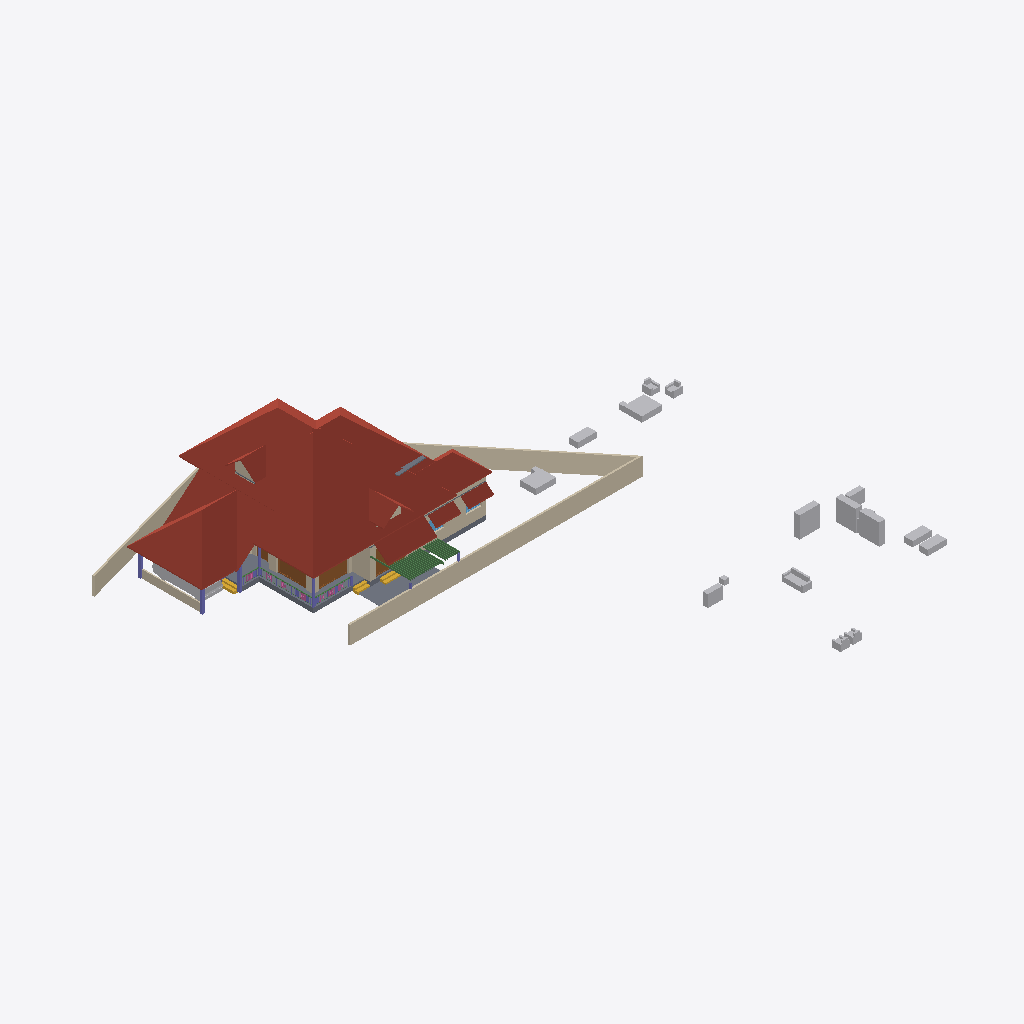
Isometric view of an IFC building model (IFC-SPF (STEP), schema IFC4X3, length unit metre), seen from the south-west, elements coloured by IFC class: 27 beams (green), 20 other elements (light grey), 13 walls (beige), 10 roofs (red-brown), 6 columns (violet), 4 slabs (grey), 4 doors (brown), 3 stair flights (yellow), 3 railings (pink), 2 windows (light blue).
Extent 46.6 m × 48.1 m × 10.1 m (x, y, z). Storeys (4): 00 at 0.00 m; GF at 0.45 m; GF Lintel at 2.50 m; FF at 3.45 m. Elements (337): 87 IfcColumn, 68 IfcWall, 47 IfcFurniture, 45 IfcBeam, 21 IfcDoor, 19 IfcWindow, 16 IfcSanitaryTerminal, 12 IfcRoof, 11 IfcRailing, 5 IfcSlab, 5 IfcStairFlight, 1 IfcVehicle.

HEADER;
FILE_DESCRIPTION(('ViewDefinition[DesignTransferView]'),'2;1');
FILE_NAME('AnilIFC.ifc','2024-12-29T20:01:20+05:30',(''),(''),'IfcOpenShell 0.8.0','Bonsai 0.8.0','');
FILE_SCHEMA(('IFC4X3'));
ENDSEC;
DATA;
#1=IFCPROJECT('0$WNUybvfAYORhaB4XNFsz',$,'My Project',$,$,$,$,(#14,#26),#9);
#30=IFCSITE('3M0IN1zgbAER3qQbvbHEyN',$,'My Site',$,$,#21593,$,$,$,$,$,$,$,$);
#2446=IFCSITE('1Q_c7uVcTCngKTLSlSECoW',$,'Site',$,$,#21603,#2459,$,$,$,$,$,$,$);
#36=IFCBUILDING('1$IA7hdqP7iPKszbJPMQXv',$,'My Building',$,$,#21598,$,$,$,$,$,$);
#42=IFCBUILDINGSTOREY('2kIwN_l2HEff17hxWulS$t',$,'00',$,$,#21448,$,$,$,$);
#96=IFCBUILDINGSTOREY('1ytHU9NMr9xuhR6nOuParS',$,'GF',$,$,#21438,$,$,$,$);
#113=IFCBUILDINGSTOREY('02Wk4pOKz6S8OjqfsSxw3f',$,'FF',$,$,#26578,$,$,$,$);
#12120=IFCBUILDINGSTOREY('30jjxh13H5ZfRPWBSBUv3P',$,'GF Lintel',$,$,#21443,$,$,$,$);
#31270=IFCROOF('2bm1M_pM175B1$rsd2bckk',$,'Roof',$,$,#31271,#31334,$,.HIP_ROOF.);
#6104=IFCROOF('2ilc2v$8T1nRjOn1sVtEDZ',$,'Roof',$,$,#26633,#6136,$,.HIP_ROOF.);
#15105=IFCWALL('2$tbsWQJT3PftHdFdSZRzF',$,'Wall',$,$,#21613,#15116,$,$);
#11317=IFCROOF('0tZxqoRpT0heYauCIpCjgE',$,'Roof',$,$,#26638,#11349,$,.HIP_ROOF.);
#14987=IFCWALL('3QvJTaeo13jR4q00Btfvpq',$,'Wall',$,$,#21618,#14998,$,$);
#15427=IFCROOF('3ipLc_Ohv0MhYh4EAcUk8X',$,'Roof',$,$,#15533,#15438,$,$);
#2331=IFCSLAB('16mjUDaTv508o_jLa3Fzff',$,'Slab',$,$,#21608,#2346,$,$);
#14884=IFCWALL('0MuvIxI8bFFxmzWw1hEsL7',$,'Wall',$,$,#21623,#14890,$,$);
#31371=IFCROOF('0ChLQk$5r95uZIXH0ZrAOO',$,'Roof',$,$,#37074,#31403,$,.GABLE_ROOF.);
#14147=IFCROOF('1XkNfQTfjFowUlURNxMr1o',$,'Roof.004',$,$,#14563,#14158,$,$);
#604=IFCWALL('0vQHFjq6DDjRfeuf4$xxQH',$,'Wall',$,$,#20873,#615,$,$);
#15926=IFCSLAB('0jKIsjEsnD1OzlWHdbrHaP',$,'Slab',$,$,#36369,#15940,$,$);
#14782=IFCROOF('1pyzphdPn2wPXtlMZS2eDj',$,'Roof',$,$,#26648,#14814,$,.GABLE_ROOF.);
#17096=IFCFURNITURE('0yYwZAg3jFQvkxBxQ0MGp1',$,'Furniture',$,$,#43625,#17095,$,$);
#16799=IFCFURNITURE('055N_$xmX9ZQbc0CYFtvE3',$,'Furniture',$,$,#43620,#16798,$,$);
#9759=IFCVEHICLE('1oADfEVWn0tPCUY0EM8eBG',$,'Vehicle',$,$,#44509,#9791,$,$);
#18669=IFCFURNITURE('0_rDbuDo58VxsMmqMXWGXl',$,'Furniture',$,$,#43630,#18668,$,$);
#14820=IFCROOF('1EEDnyg619iApgvq3uLgim',$,'Roof',$,$,#26653,#14833,$,.GABLE_ROOF.);
#18901=IFCFURNITURE('24hcVyXrH4tf35GE4proyw',$,'Furniture',$,$,#19201,#18900,$,$);
#38948=IFCWALL('0ipxxeBA962ABePks$Jpav',$,'Wall',$,$,#39114,#38979,$,$);
#18471=IFCFURNITURE('0TjK6ZDxX03eSWHk61hTjB',$,'Furniture',$,$,#19151,#18470,$,$);
#17678=IFCFURNITURE('2bin7WsULDjPeLfYKRFVAv',$,'Furniture',$,$,#43680,#17677,$,$);
#13272=IFCROOF('1fNnHheW1DS9OM80bg67kK',$,'Roof',$,$,#13332,#13283,$,$);
#13124=IFCROOF('2Wc40MyBn5PgqI1Y_x0pIx',$,'Roof',$,$,#13271,#13135,$,$);
#12800=IFCDOOR('39JD$kR8X0NPRTeSE4w5EH',$,'Door',$,$,#21573,#34459,$,$,$,$,$,$);
#34346=IFCDOOR('0OUxOPs7zFRAy3HKSliQuy',$,'Door',$,$,#34451,#34378,$,$,$,$,$,$);
#299=IFCWALL('3YOHcsAdT3PO$57Bo2wlO0',$,'Wall',$,$,#20903,#310,$,$);
#17233=IFCFURNITURE('0T3ErBLYfCbANjLJsek21j',$,'Furniture.012',$,$,#43670,#17232,$,$);
#18595=IFCFURNITURE('3LLXKRYUv9pgNWY6BEEiR8',$,'Furniture',$,$,#19131,#18594,$,$);
#18864=IFCFURNITURE('3pKgwG2ITCbQ1PcX8XbhFK',$,'Furniture',$,$,#43675,#18863,$,$);
#17045=IFCFURNITURE('3keQdM9i5FJ9JBwmsM_Qg3',$,'Furniture',$,$,#43635,#17044,$,$);
#17439=IFCFURNITURE('076SYXiXP7jhnOyre$gCoP',$,'Furniture',$,$,#19176,#17438,$,$);
#18827=IFCFURNITURE('0zixzxSUv7NBPjkhBn6BwL',$,'Furniture',$,$,#19191,#18826,$,$);
#17328=IFCFURNITURE('3InpbPAMj2MBzrSOMYlvHV',$,'Furniture',$,$,#43640,#17327,$,$);
#17513=IFCFURNITURE('0VTCb1Evn558OH68N69Eaz',$,'Furniture',$,$,#43655,#17512,$,$);
#12250=IFCDOOR('2BRBKprhj7ox11yrDLu5ws',$,'Door',$,$,#21568,#36046,$,$,$,$,$,$);
#44653=IFCSLAB('3rFgv04XT5ZuwL3FGQfYIr',$,'Slab',$,$,#44710,#44667,$,$);
#17365=IFCFURNITURE('0Tjm9jror8bPxG689sHAj8',$,'Furniture',$,$,#43650,#17364,$,$);
#268=IFCWALL('2RgLl6fRz15frDI_PC4t9e',$,'Wall',$,$,#20848,#279,$,$);
#6545=IFCSTAIRFLIGHT('3mjK21MVj5Wxp88atmNL9l',$,'StairFlight',$,$,#21523,#6544,$,2,1,0.150000005960464,0.25,.STRAIGHT.);
#16242=IFCSTAIRFLIGHT('3ZAfQNAFb2w8SG3$qnOxOt',$,'StairFlight',$,$,#21513,#16328,$,2,1,0.150000005960464,0.25,.STRAIGHT.);
#37451=IFCWALL('276ao2rZD9y9ESlAorO94a',$,'Wall',$,$,#47140,#37483,$,$);
#25738=IFCWALL('0lZX8X4012ux6T$fM5b9SU',$,'Wall',$,$,#29221,#25749,$,$);
#573=IFCWALL('2Qu9Lk0Sn4FwvPmybXWNcw',$,'Wall',$,$,#20893,#584,$,$);
#15970=IFCSTAIRFLIGHT('1zHrWCwoH2Gge8QEURBHHz',$,'StairFlight',$,$,#21483,#16200,$,2,1,0.150000005960464,0.25,.STRAIGHT.);
#2543=IFCCOLUMN('2oosbR6QT61e$mSFtVAOFz',$,'Column',$,$,#21518,#2554,$,$);
#2571=IFCCOLUMN('1sIRRfsbn1PvmG0UUIkt3R',$,'Column',$,$,#21498,#2582,$,$);
#2514=IFCCOLUMN('04srOHgFnESv2c7W4nx5bc',$,'Column',$,$,#21458,#2527,$,$);
#13296=IFCBEAM('01KK717m96$gtpPFfcDtx3',$,'Beam',$,$,#47623,#13307,$,$);
#10129=IFCCOLUMN('0cLXe2mTLE_wJoOhfD9hjV',$,'Column',$,$,#38368,#10140,$,$);
#17715=IFCFURNITURE('1K5CC3v$51_RkeRHCfWF1K',$,'Furniture',$,$,#43660,#17714,$,$);
#10157=IFCCOLUMN('0bIFF5SBjDoRMG3rDoukFJ',$,'Column',$,$,#21473,#10168,$,$);
#2418=IFCSLAB('2zuPSYDAL5VgmGKHnYEo6Y',$,'Slab',$,$,#29181,#2429,$,$);
#7729=IFCDOOR('37XBfoiR9CC8Z2aqM4SSLX',$,'Door',$,$,#21563,#7760,$,2.09999990463257,1.20000004768372,$,$,$);
#48854=IFCBEAM('3U47t32W1D9x3RIjIi17rc',$,'Beam',$,$,#49173,#48865,$,$);
#900=IFCWALL('1fOjCHp7n9IvAaRIenRr6l',$,'Wall',$,$,#20918,#911,$,$);
#46401=IFCBEAM('17gFKXTsPBBQESWgw2qFV7',$,'Beam',$,$,#47663,#46416,$,$);
#46531=IFCBEAM('2qebY2Z2vDJ8Q7Y$3nOueX',$,'Beam',$,$,#47688,#46546,$,$);
#17157=IFCFURNITURE('3SbcOvQD51GhDFdMrfJy7o',$,'Furniture',$,$,#19091,#17156,$,$);
#46349=IFCBEAM('0ajWs3JVH3lQYWAvX5luTZ',$,'Beam',$,$,#47658,#46364,$,$);
#46427=IFCBEAM('0Y2weYL9LD8vLp1lP9i0RQ',$,'Beam',$,$,#47668,#46442,$,$);
#46453=IFCBEAM('3Ze9o2toH98eszSsHlFS4B',$,'Beam',$,$,#47673,#46468,$,$);
#46193=IFCBEAM('1N3Zhx$Yj9dOzKcV60m5T2',$,'Beam',$,$,#47628,#46208,$,$);
#46219=IFCBEAM('2YDLE6sWX9SOswCoCwWQlu',$,'Beam',$,$,#47633,#46234,$,$);
#46245=IFCBEAM('3Gj0qMYbXECuyxExAZC1oC',$,'Beam',$,$,#47638,#46260,$,$);
#46271=IFCBEAM('3Kg0bQx3T82xw_5BCqPgen',$,'Beam',$,$,#47643,#46286,$,$);
#46323=IFCBEAM('36OPnh85z1FxKbHPnvH3J2',$,'Beam',$,$,#47653,#46338,$,$);
#46479=IFCBEAM('2T25hhB9nFs9bI14GhyJSi',$,'Beam',$,$,#47678,#46494,$,$);
#46505=IFCBEAM('1CJibMQVrD4xPh6rdBZT8T',$,'Beam',$,$,#47683,#46520,$,$);
#46661=IFCBEAM('3WSC0YtA17aeLXukKQ906M',$,'Beam',$,$,#47713,#46676,$,$);
#46635=IFCBEAM('3Lvc65Yob7Th3TJpookrA_',$,'Beam',$,$,#47708,#46650,$,$);
#46687=IFCBEAM('02Sm7iazf1BROlSlYmXpA3',$,'Beam',$,$,#47718,#46702,$,$);
#46713=IFCBEAM('3sIVYDyMvDFe8T1EXJgi78',$,'Beam',$,$,#47723,#46728,$,$);
#46765=IFCBEAM('1khqmyWYb14BY9WnzwbHb8',$,'Beam',$,$,#47733,#46780,$,$);
#46791=IFCBEAM('3G4gKx4T54qBGVXD1IodLa',$,'Beam',$,$,#47738,#46806,$,$);
#37165=IFCWALL('1jv1$ib1XDYuoVZOluvqnT',$,'Wall',$,$,#37380,#37171,$,$);
#46297=IFCBEAM('2sxyRD23T1Yw7YOhnU$9Ka',$,'Beam',$,$,#47648,#46312,$,$);
#46557=IFCBEAM('10QuhI6x5DteZ1O$jmHqx6',$,'Beam',$,$,#47693,#46572,$,$);
#46583=IFCBEAM('091sEMeHv4UxKrTxN3k09b',$,'Beam',$,$,#47698,#46598,$,$);
#46739=IFCBEAM('0m6LZCNPDE4B$t2KTPOVVz',$,'Beam',$,$,#47728,#46754,$,$);
#46609=IFCBEAM('0Q9lekj0D17OLkj7HnrxYR',$,'Beam',$,$,#47703,#46624,$,$);
#9845=IFCBEAM('2GaElzDELAMf9uZ0HgoOwe',$,'Beam',$,$,#47561,#9844,$,$);
#12426=IFCWINDOW('2habVzn5L6_PTFJWWyAnt3',$,'Window',$,$,#19987,#33227,$,$,$,$,$,$);
#43010=IFCRAILING('0fhQ3630P6EgXo3iML_xFo',$,'Railing',$,$,#48930,#47932,$,$);
#53022=IFCBEAM('0lKseJo1n4YASRH6Y4ypCb',$,'Beam',$,$,#53292,#53033,$,$);
#18714=IFCFURNITURE('0sWiAZchD9CQr_lkdFZUTW',$,'Furniture',$,$,#43645,#18713,$,$);
#53538=IFCRAILING('1FeZyPcPrCfQPZaO6cFIfP',$,'Railing',$,$,#53914,#53551,$,$);
#18558=IFCFURNITURE('2nTbUK8Q9CwehFexi7HpJk',$,'Furniture',$,$,#19111,#18557,$,$);
#12346=IFCWINDOW('0zYJNjOTb6Oelsb$WsOYpt',$,'Window',$,$,#12959,#33204,$,$,$,$,$,$);
#49687=IFCRAILING('1DbRVRXGbFkw_mQFtBycHt',$,'Railing',$,$,#49791,#49700,$,$);
#842=IFCWALL('3BP$Kj7eL8rfLzufr5wfXy',$,'Wall',$,$,#20828,#853,$,$);
#43104=IFCCOLUMN('0AKTXMY8H7_vEpAjoEnuCB',$,'Column',$,$,#43156,#43115,$,$);
ENDSEC;